Image classification data set "datasets" (Bangsenjata/AI-Detect-FruitVegetable on GitHub). Class labels (11): Brokoli, Terong, Wortel, anggur, apel, brokoli, jeruk, manggis, pisang, terong, wortel.

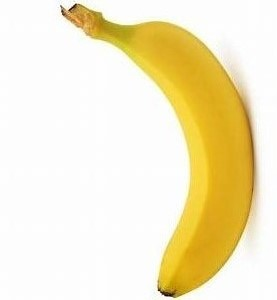
Label: pisang

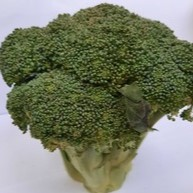
Label: Brokoli

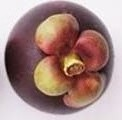
Label: manggis

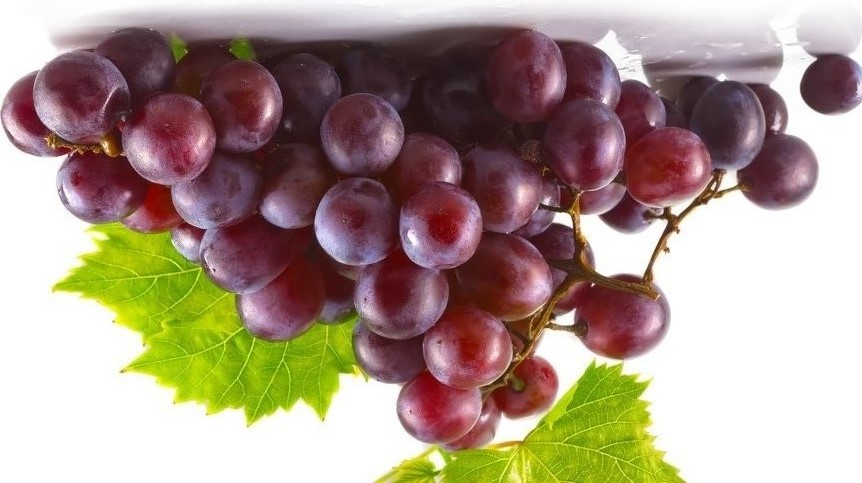
Label: anggur

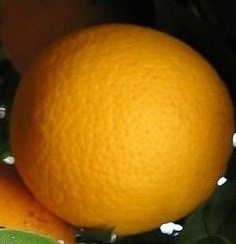
Label: jeruk

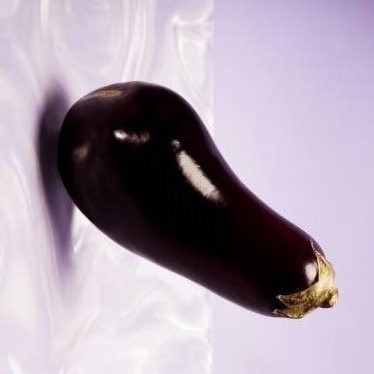
Label: Terong
